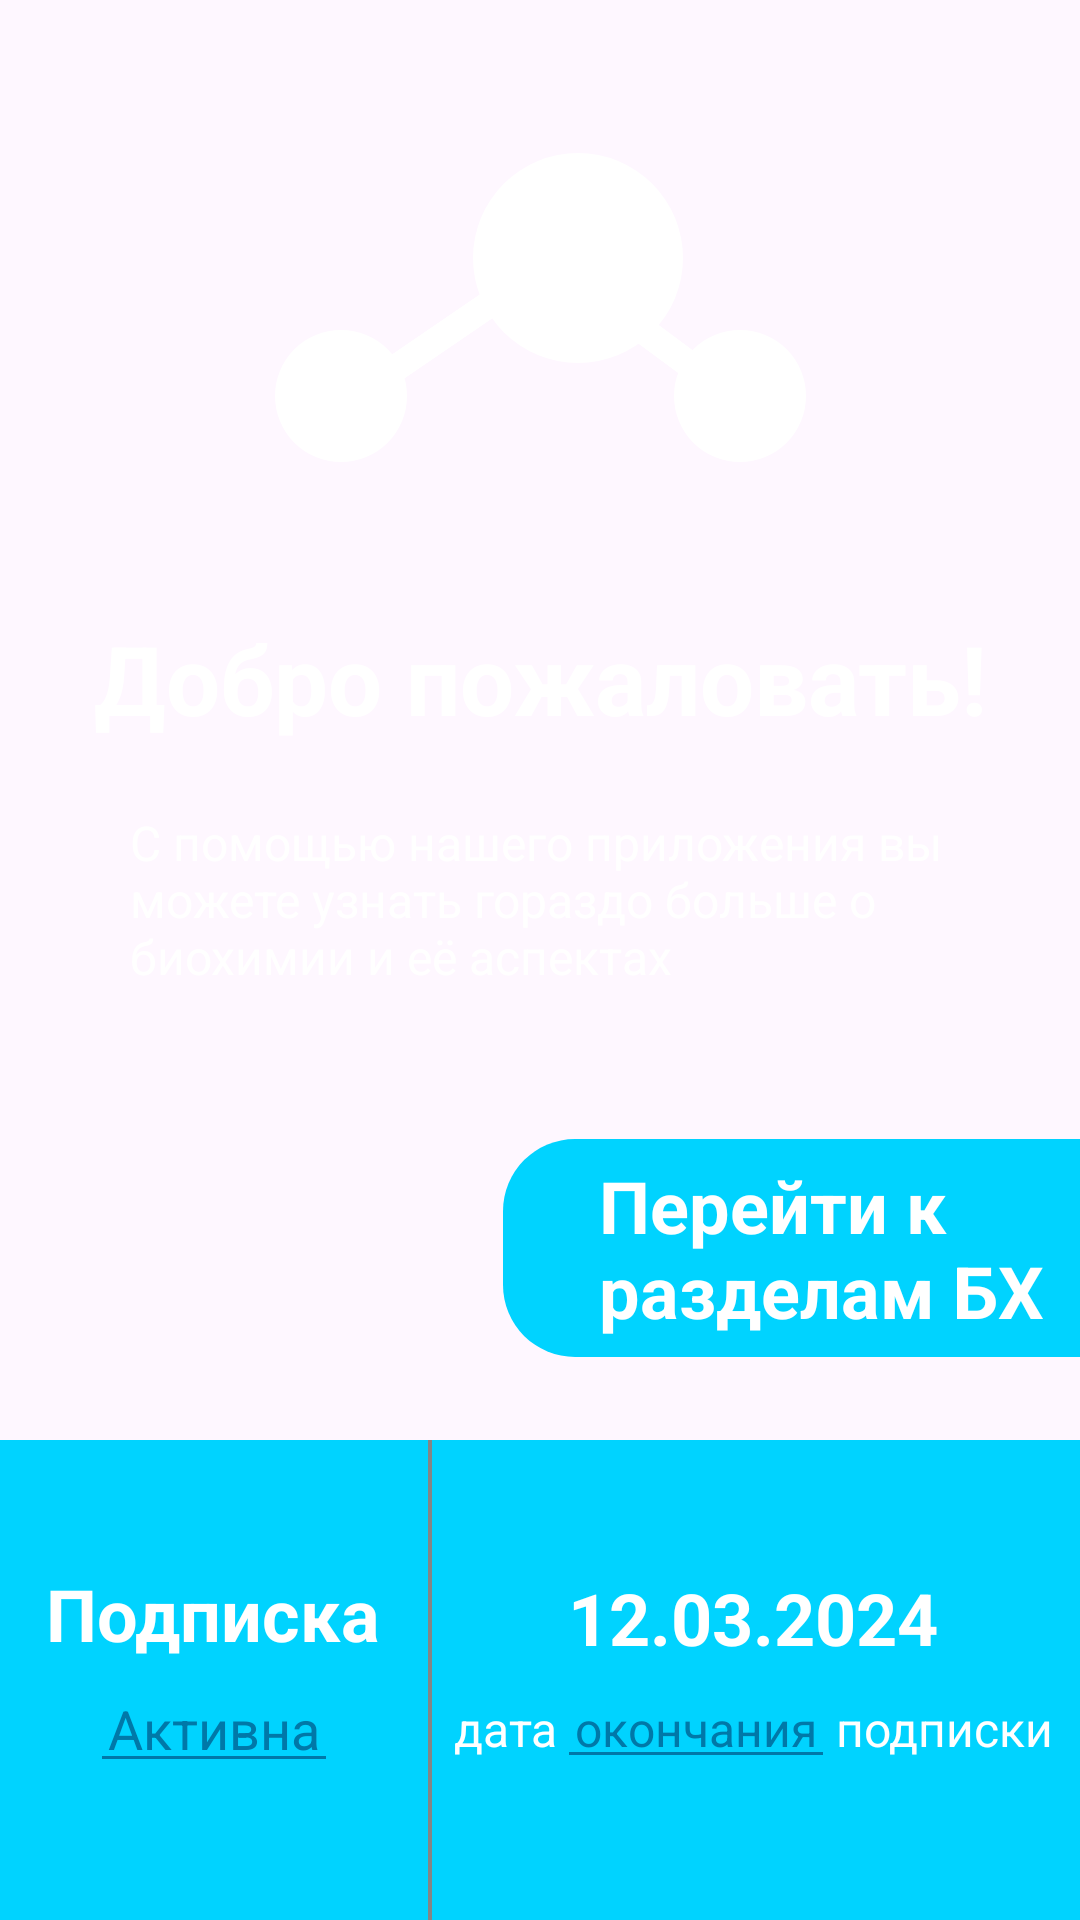

Layout XML and referenced resources for this Android screen:
<!-- AndroidManifest.xml: application theme Theme.MyBiochemistry -->
<!-- res/layout/fragment_main.xml -->
<?xml version="1.0" encoding="utf-8"?>
<androidx.constraintlayout.widget.ConstraintLayout xmlns:android="http://schemas.android.com/apk/res/android"
    xmlns:app="http://schemas.android.com/apk/res-auto"
    xmlns:tools="http://schemas.android.com/tools"
    android:layout_width="match_parent"
    android:layout_height="match_parent"
    tools:context=".view.fragment.MainFragment">

    <ImageView
        android:id="@+id/main_image"
        android:layout_width="0dp"
        android:layout_height="0dp"
        android:foreground="@drawable/black_gradient"
        android:scaleType="centerCrop"
        android:src="@drawable/main_background"
        app:layout_constraintBottom_toTopOf="@+id/guideline5"
        app:layout_constraintEnd_toEndOf="parent"
        app:layout_constraintStart_toStartOf="parent"
        app:layout_constraintTop_toTopOf="parent" />

    <ImageView
        android:layout_width="wrap_content"
        android:layout_height="wrap_content"
        android:src="@drawable/logo"
        app:layout_constraintBottom_toTopOf="@+id/guideline6"
        app:layout_constraintEnd_toEndOf="parent"
        app:layout_constraintStart_toStartOf="parent"
        app:layout_constraintTop_toTopOf="parent" />

    <TextView
        android:id="@+id/textView"
        android:layout_width="wrap_content"
        android:layout_height="wrap_content"
        android:layout_gravity="center"
        android:text="@string/Wellcome"
        android:textAlignment="center"
        android:textColor="@color/white"
        android:textSize="32sp"
        android:textStyle="bold"
        app:layout_constraintEnd_toStartOf="@+id/guideline9"
        app:layout_constraintStart_toStartOf="@id/guideline8"
        app:layout_constraintTop_toTopOf="@+id/guideline6" />

    <TextView
        android:layout_width="0dp"
        android:layout_height="wrap_content"
        android:layout_gravity="center"
        android:text="@string/intro_text"
        android:textColor="@color/white"
        android:textSize="16sp"
        app:layout_constraintBottom_toBottomOf="@+id/main_image"
        app:layout_constraintEnd_toEndOf="@id/guideline9"
        app:layout_constraintStart_toStartOf="@+id/guideline8"
        app:layout_constraintTop_toBottomOf="@+id/textView" />

    <LinearLayout
        android:id="@+id/next_button"
        android:layout_width="wrap_content"
        android:layout_height="wrap_content"
        android:background="@drawable/right_size_form_mini"
        android:backgroundTint="@color/main_blue"
        android:orientation="horizontal"
        app:layout_constraintBottom_toTopOf="@+id/guideline10"
        app:layout_constraintEnd_toEndOf="parent"
        app:layout_constraintTop_toTopOf="@+id/guideline5">

        <TextView
            android:layout_width="wrap_content"
            android:layout_height="wrap_content"
            android:layout_gravity="center"
            android:paddingVertical="6dp"
            android:paddingStart="32dp"
            android:paddingEnd="12dp"
            android:text="@string/go_to_biochemistry"
            android:textColor="@color/white"
            android:textSize="24sp"
            android:textStyle="bold" />

        <ImageView
            android:layout_width="wrap_content"
            android:layout_height="wrap_content"
            android:layout_gravity="center_vertical"
            android:src="@drawable/baseline_arrow_forward_24"
            app:layout_constraintBottom_toTopOf="@+id/guideline10"
            app:layout_constraintEnd_toEndOf="parent"
            app:layout_constraintTop_toTopOf="@+id/guideline5" />
    </LinearLayout>

    <LinearLayout
        android:layout_width="match_parent"
        android:layout_height="0dp"
        android:background="@color/main_blue"
        android:orientation="horizontal"
        app:layout_constraintBottom_toBottomOf="parent"
        app:layout_constraintEnd_toEndOf="parent"
        android:weightSum="2.52"
        app:layout_constraintStart_toStartOf="parent"
        app:layout_constraintTop_toTopOf="@+id/guideline10">

        <LinearLayout
            android:layout_width="0dp"
            android:layout_height="match_parent"
            android:orientation="vertical"
            android:gravity="center"
            android:layout_weight="1">

            <TextView
                android:layout_width="wrap_content"
                android:layout_height="wrap_content"
                android:layout_gravity="center"
                android:text="@string/subscription"
                android:textAlignment="center"
                android:textColor="@color/white"
                android:textSize="24sp"
                android:textStyle="bold" />

            <EditText
                android:id="@+id/activation_text"
                android:layout_width="wrap_content"
                android:layout_height="wrap_content"
                android:layout_marginVertical="4dp"
                android:backgroundTint="@color/dark_blue"
                android:textSize="18sp"
                android:enabled="false"
                android:padding="6dp"
                android:text="@string/activated"
                android:textColor="@color/dark_blue"/>
        </LinearLayout>

        <View
            android:layout_width="0dp"
            android:layout_height="match_parent"
            android:layout_weight="0.01"
            android:background="@color/grey"/>

        <LinearLayout
            android:layout_width="0dp"
            android:layout_height="match_parent"
            android:orientation="vertical"
            android:gravity="center"
            android:layout_weight="1.5">

            <TextView
                android:id="@+id/date_of_subscribe"
                android:layout_width="wrap_content"
                android:layout_height="wrap_content"
                android:layout_gravity="center"
                android:text="@string/test_date"
                android:textAlignment="center"
                android:textColor="@color/white"
                android:textSize="24sp"
                android:textStyle="bold" />

            <LinearLayout
                android:layout_width="match_parent"
                android:layout_height="wrap_content"
                android:gravity="center"
                android:orientation="horizontal">

                <TextView
                    android:layout_width="wrap_content"
                    android:layout_height="wrap_content"
                    android:layout_gravity="center"
                    android:text="@string/date"
                    android:textAlignment="center"
                    android:textColor="@color/white"
                    android:textSize="16sp"/>

                <EditText
                    android:layout_width="wrap_content"
                    android:layout_height="wrap_content"
                    android:layout_marginVertical="4dp"
                    android:backgroundTint="@color/dark_blue"
                    android:textSize="16sp"
                    android:enabled="false"
                    android:padding="6dp"
                    android:text="@string/ending"
                    android:textColor="@color/dark_blue"/>

                <TextView
                    android:layout_width="wrap_content"
                    android:layout_height="wrap_content"
                    android:layout_gravity="center"
                    android:text="@string/subscribe"
                    android:textAlignment="center"
                    android:textColor="@color/white"
                    android:textSize="16sp"/>

            </LinearLayout>
        </LinearLayout>

    </LinearLayout>

    <androidx.constraintlayout.widget.Guideline
        android:id="@+id/guideline5"
        android:layout_width="wrap_content"
        android:layout_height="wrap_content"
        android:orientation="horizontal"
        app:layout_constraintGuide_percent="0.55" />

    <androidx.constraintlayout.widget.Guideline
        android:id="@+id/guideline6"
        android:layout_width="wrap_content"
        android:layout_height="wrap_content"
        android:orientation="horizontal"
        app:layout_constraintGuide_percent="0.32" />

    <androidx.constraintlayout.widget.Guideline
        android:id="@+id/guideline8"
        android:layout_width="wrap_content"
        android:layout_height="wrap_content"
        android:orientation="vertical"
        app:layout_constraintGuide_percent="0.12" />


    <androidx.constraintlayout.widget.Guideline
        android:id="@+id/guideline9"
        android:layout_width="wrap_content"
        android:layout_height="wrap_content"
        android:orientation="vertical"
        app:layout_constraintGuide_percent="0.88" />

    <androidx.constraintlayout.widget.Guideline
        android:id="@+id/guideline10"
        android:layout_width="wrap_content"
        android:layout_height="wrap_content"
        android:orientation="horizontal"
        app:layout_constraintGuide_percent="0.75" />

</androidx.constraintlayout.widget.ConstraintLayout>
<!-- resources referenced by this layout -->
<resources>
  <color name="dark_blue">#0078A8</color>
  <color name="grey">#858585</color>
  <color name="main_blue">#00D3FF</color>
  <color name="white">#FFFFFFFF</color>
  <!-- drawable black_gradient (drawable) -->
  <?xml version="1.0" encoding="utf-8"?>
  <shape xmlns:android="http://schemas.android.com/apk/res/android">
      <gradient android:centerColor="#40000000" android:angle="90" android:endColor="#70000000" android:startColor="#70000000"/>
  </shape>
  <!-- drawable logo (drawable) -->
  <vector xmlns:android="http://schemas.android.com/apk/res/android"
      android:width="177dp"
      android:height="103dp"
      android:viewportWidth="177"
      android:viewportHeight="103">
    <path
        android:pathData="M155,81m-22,0a22,22 0,1 1,44 0a22,22 0,1 1,-44 0"
        android:fillColor="#ffffff"/>
    <path
        android:pathData="M22,81m-22,0a22,22 0,1 1,44 0a22,22 0,1 1,-44 0"
        android:fillColor="#ffffff"/>
    <path
        android:pathData="M101,35m-35,0a35,35 0,1 1,70 0a35,35 0,1 1,-70 0"
        android:fillColor="#ffffff"/>
    <path
        android:pathData="M137.23,75.32l-16.37,-12.1l5.25,-7.1l16.37,12.1z"
        android:fillColor="#ffffff"/>
    <path
        android:pathData="M137.23,75.32l-16.37,-12.1l5.25,-7.1l16.37,12.1z"
        android:fillColor="#ffffff"/>
    <path
        android:pathData="M137.23,75.32l-16.37,-12.1l5.25,-7.1l16.37,12.1z"
        android:fillColor="#ffffff"/>
    <path
        android:pathData="M38,67.89l30.6,-20.89l4.98,7.29l-30.6,20.89z"
        android:fillColor="#ffffff"/>
    <path
        android:pathData="M38,67.89l30.6,-20.89l4.98,7.29l-30.6,20.89z"
        android:fillColor="#ffffff"/>
    <path
        android:pathData="M38,67.89l30.6,-20.89l4.98,7.29l-30.6,20.89z"
        android:fillColor="#ffffff"/>
  </vector>
  <!-- drawable right_size_form_mini (drawable) -->
  <?xml version="1.0" encoding="utf-8"?>
  <shape xmlns:android="http://schemas.android.com/apk/res/android">
      <corners android:bottomLeftRadius="24dp" android:topLeftRadius="24dp"/>
      <solid android:color="@color/white"/>
  </shape>
  <string name="Wellcome">Добро пожаловать!</string>
  <string name="activated">Активна</string>
  <string name="date">дата</string>
  <string name="ending">окончания</string>
  <string name="go_to_biochemistry">Перейти к\nразделам БХ</string>
  <string name="intro_text">С помощью нашего приложения вы можете узнать гораздо больше о биохимии и её аспектах</string>
  <string name="subscribe">подписки</string>
  <string name="subscription">Подписка</string>
  <string name="test_date">12.03.2024</string>
  <style name="Theme.MyBiochemistry" parent="Base.Theme.MyBiochemistry" />
  <style name="Base.Theme.MyBiochemistry" parent="Theme.Material3.Light.NoActionBar">
          <item name="android:windowIsTranslucent">true</item>
          <item name="android:statusBarColor">@color/main_blue</item>
      </style>
</resources>
